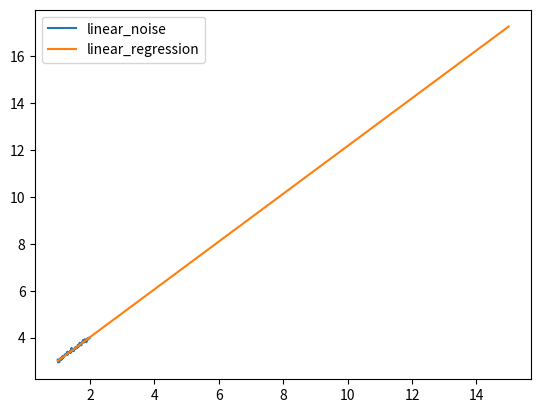

Here is the Python script that generated this plot:
import matplotlib.pyplot as plt
import math
import numpy as np
from numpy import random

def takeY(x: float, a: float, b: float, noise: float = False) -> float:

    y = (a*x + b)

    if noise:
        return random.normal(loc=y, scale=0.05)
    else:
        return y
    

def main():
    y_linear_positions = []
    iterations = []
    step = 0.01

    x = 1
    while x <= 2:
        y = takeY(x, 1, 2, True)

        y_linear_positions.append(y)

        iterations.append(x)

        x+=step

    x_array = np.array(iterations)
    y_array = np.array(y_linear_positions)

    mean_x = x_array.mean()
    mean_y = y_array.mean()

    x_minus_mean = np.array(x_array - mean_x)
    y_minus_mean = np.array(y_array - mean_y)

    sxy = np.array(x_minus_mean * y_minus_mean).sum()
    sxx = np.array(x_minus_mean * x_minus_mean).sum()

    calc_b = sxy / sxx

    calc_a = mean_y - (calc_b * mean_x)

    print(f'a={calc_a}; b={calc_b};')
    y_linear_regression = []
    regression_iterations = []
    x = 1
    while x <= 15:
        y = takeY(x, calc_b, calc_a, False)

        y_linear_regression.append(y)

        regression_iterations.append(x)
        x+=step

    plt.plot(iterations, y_linear_positions, label="linear_noise")
    plt.plot(regression_iterations, y_linear_regression, label="linear_regression")
    plt.legend()
    plt.show() 

if __name__ == "__main__":
    main()